The GitHub repository akiraraihaan/skripsi_final contains a labelled image folder "yolo_dataset" with 10 categories: severe vibration, full load production, natural flowing, pump leakage, collide pump and vibration, gas influence, gas influence and vibration, insufficient liquid supply and vibration, severe insufficient liquid supply, vibration. Examples follow, each with its label.

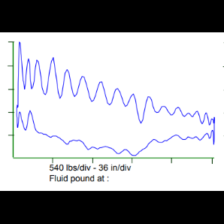
Label: severe vibration

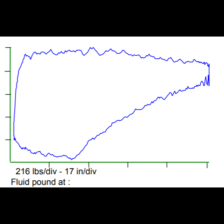
Label: gas influence and vibration

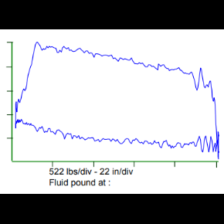
Label: full load production

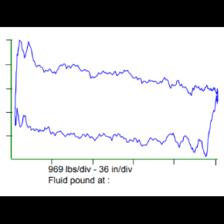
Label: pump leakage

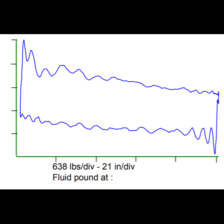
Label: natural flowing

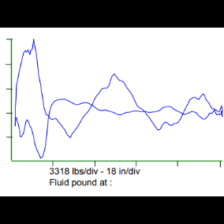
Label: collide pump and vibration
